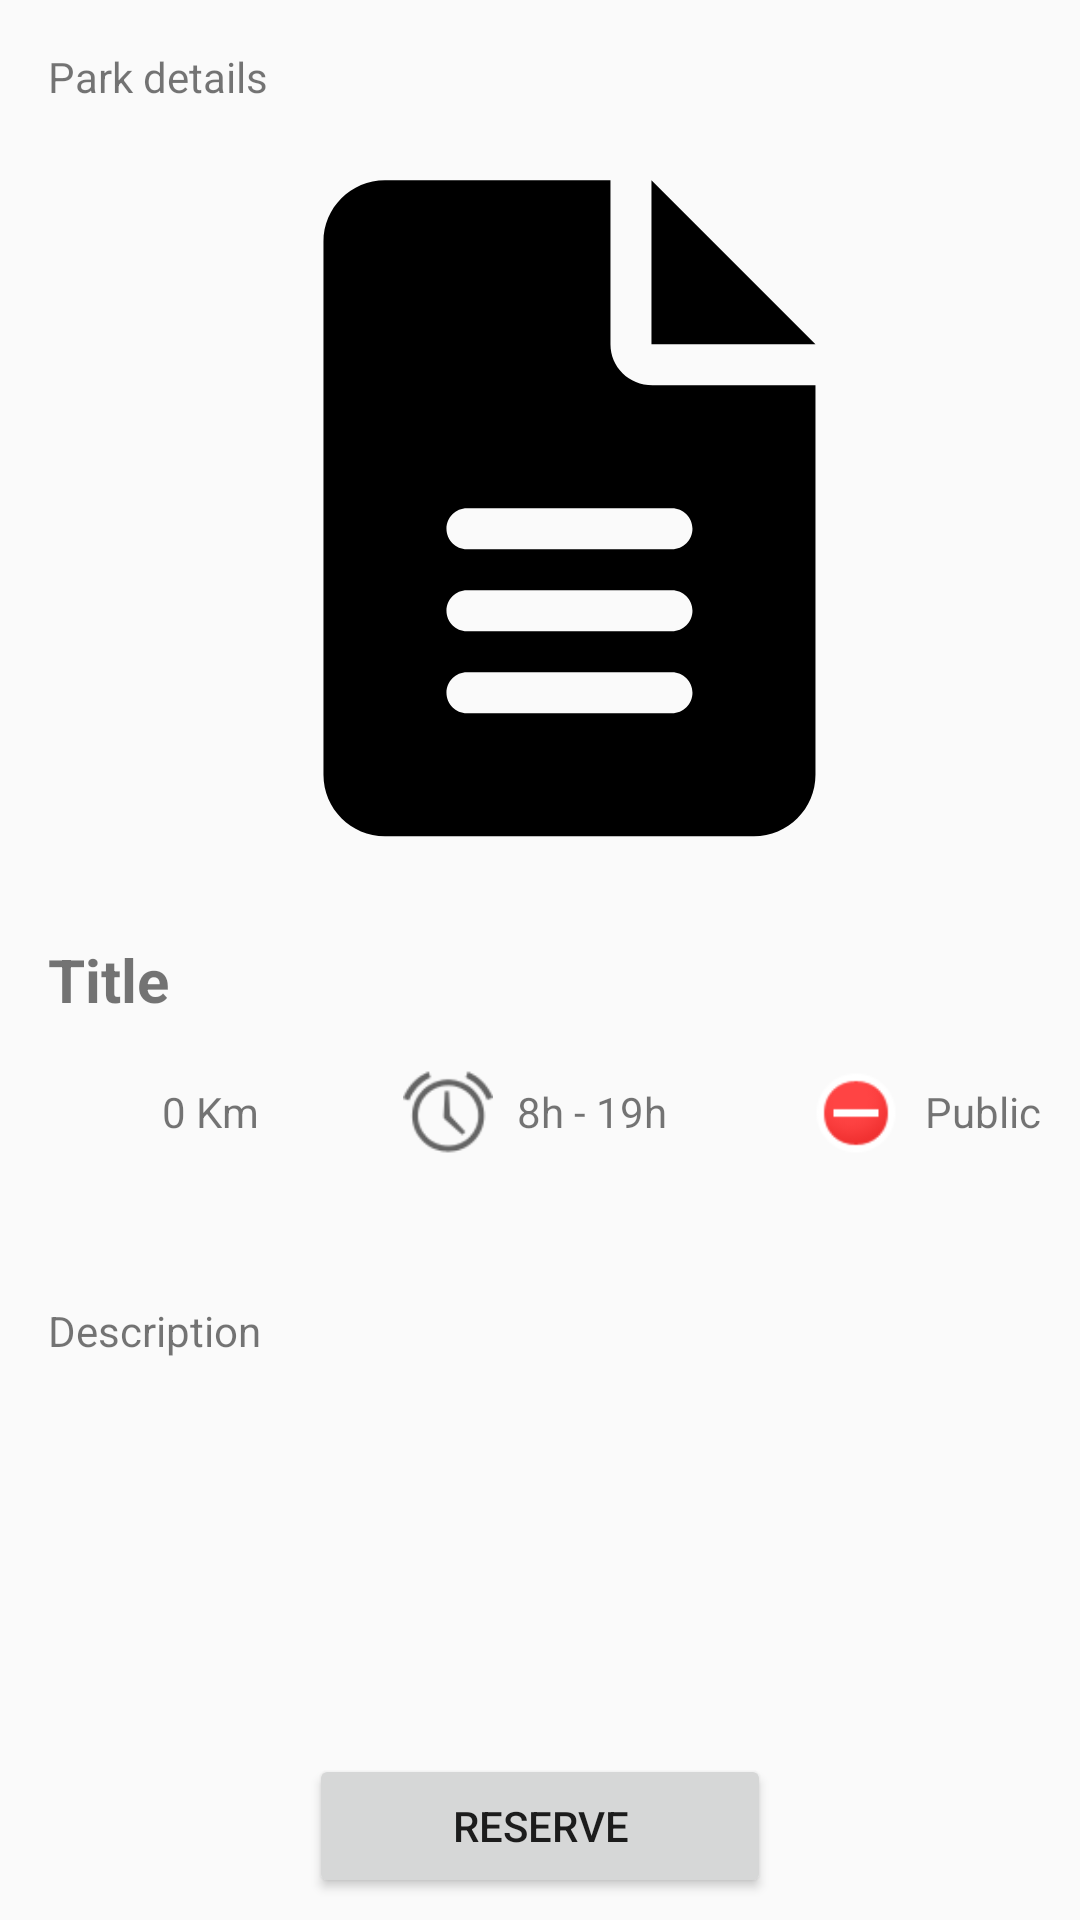

The Android layout XML behind this screen, and the referenced resources:
<!-- AndroidManifest.xml: application theme Theme.ParkALot -->
<!-- res/layout/park_techinfo.xml -->
<?xml version="1.0" encoding="utf-8"?>
<androidx.constraintlayout.widget.ConstraintLayout xmlns:android="http://schemas.android.com/apk/res/android"
    xmlns:app="http://schemas.android.com/apk/res-auto"
    xmlns:tools="http://schemas.android.com/tools"
    android:layout_width="match_parent"
    android:layout_height="match_parent">

    <ImageView
        android:id="@+id/image_type"
        android:layout_width="30dp"
        android:layout_height="30dp"
        android:layout_marginStart="48dp"
        android:layout_marginTop="16dp"
        app:layout_constraintStart_toEndOf="@+id/tv_info_sched"
        app:layout_constraintTop_toBottomOf="@+id/tv_park_title"
        app:srcCompat="@android:drawable/presence_busy" />

    <TextView
        android:id="@+id/tv_info_type"
        android:layout_width="wrap_content"
        android:layout_height="wrap_content"
        android:layout_marginStart="8dp"
        android:layout_marginTop="5dp"
        android:text="Public"
        app:layout_constraintStart_toEndOf="@+id/image_type"
        app:layout_constraintTop_toTopOf="@+id/image_type" />

    <TextView
        android:id="@+id/tv_info_sched"
        android:layout_width="wrap_content"
        android:layout_height="wrap_content"
        android:layout_marginStart="8dp"
        android:layout_marginTop="5dp"
        android:text="8h - 19h"
        app:layout_constraintStart_toEndOf="@+id/imageView4"
        app:layout_constraintTop_toTopOf="@+id/imageView4" />

    <ImageView
        android:id="@+id/imageView4"
        android:layout_width="30dp"
        android:layout_height="30dp"
        android:layout_marginStart="48dp"
        android:layout_marginTop="16dp"
        app:layout_constraintStart_toEndOf="@+id/tv_info_area"
        app:layout_constraintTop_toBottomOf="@+id/tv_park_title"
        app:srcCompat="@android:drawable/ic_lock_idle_alarm" />

    <TextView
        android:id="@+id/textView3"
        android:layout_width="wrap_content"
        android:layout_height="wrap_content"
        android:layout_marginStart="16dp"
        android:layout_marginTop="16dp"
        android:text="Park details"
        app:layout_constraintStart_toStartOf="parent"
        app:layout_constraintTop_toTopOf="parent" />

    <ImageView
        android:id="@+id/park_image"
        android:layout_width="0dp"
        android:layout_height="250dp"
        android:layout_marginStart="16dp"
        android:layout_marginTop="12dp"
        android:layout_marginEnd="16dp"
        android:scaleType="centerCrop"
        app:layout_constraintEnd_toEndOf="parent"
        app:layout_constraintHorizontal_bias="0.41"
        app:layout_constraintStart_toStartOf="parent"
        app:layout_constraintTop_toBottomOf="@+id/textView3"
        app:srcCompat="@drawable/file_lines_solid" />

    <TextView
        android:id="@+id/tv_park_title"
        android:layout_width="wrap_content"
        android:layout_height="wrap_content"
        android:layout_marginStart="16dp"
        android:layout_marginTop="16dp"
        android:text="Title"
        android:textSize="20sp"
        android:textStyle="bold"
        app:layout_constraintStart_toStartOf="parent"
        app:layout_constraintTop_toBottomOf="@+id/park_image" />

    <ImageView
        android:id="@+id/imageView3"
        android:layout_width="30dp"
        android:layout_height="30dp"
        android:layout_marginStart="16dp"
        android:layout_marginTop="16dp"
        app:layout_constraintStart_toStartOf="parent"
        app:layout_constraintTop_toBottomOf="@+id/tv_park_title"
        app:srcCompat="@drawable/car_dist" />

    <TextView
        android:id="@+id/tv_info_area"
        android:layout_width="wrap_content"
        android:layout_height="wrap_content"
        android:layout_marginStart="8dp"
        android:layout_marginTop="5dp"
        android:text="0 Km"
        app:layout_constraintStart_toEndOf="@+id/imageView3"
        app:layout_constraintTop_toTopOf="@+id/imageView3" />

    <TextView
        android:id="@+id/textView8"
        android:layout_width="wrap_content"
        android:layout_height="wrap_content"
        android:layout_marginStart="16dp"
        android:layout_marginTop="48dp"
        android:text="Description"
        app:layout_constraintStart_toStartOf="parent"
        app:layout_constraintTop_toBottomOf="@+id/imageView3" />

    <TextView
        android:id="@+id/tv_info_desc"
        android:layout_width="wrap_content"
        android:layout_height="100dp"
        android:layout_marginStart="16dp"
        android:layout_marginTop="8dp"
        app:layout_constraintStart_toStartOf="parent"
        app:layout_constraintTop_toBottomOf="@+id/textView8" />

    <Button
        android:id="@+id/btn_reserve"
        android:layout_width="154dp"
        android:layout_height="48dp"
        android:layout_marginTop="32dp"
        android:layout_marginBottom="16dp"
        android:text="Reserve"
        app:layout_constraintBottom_toBottomOf="parent"
        app:layout_constraintEnd_toEndOf="parent"
        app:layout_constraintStart_toStartOf="parent"
        app:layout_constraintTop_toBottomOf="@+id/tv_info_desc" />
</androidx.constraintlayout.widget.ConstraintLayout>
<!-- resources referenced by this layout -->
<resources>
  <!-- drawable file_lines_solid (drawable) -->
  <vector xmlns:android="http://schemas.android.com/apk/res/android"
      android:width="384dp"
      android:height="512dp"
      android:viewportWidth="384"
      android:viewportHeight="512">
    <group
        android:scaleX="0.5"
        android:scaleY="0.5"
        android:pivotX="215"
        android:pivotY="250">
    <path
        android:fillColor="#FF000000"
        android:pathData="M256,0v128h128L256,0zM224,128L224,0H48C21.49,0 0,21.49 0,48v416C0,490.5 21.49,512 48,512h288c26.51,0 48,-21.49 48,-48V160h-127.1C238.3,160 224,145.7 224,128zM272,416h-160C103.2,416 96,408.8 96,400C96,391.2 103.2,384 112,384h160c8.84,0 16,7.16 16,16C288,408.8 280.8,416 272,416zM272,352h-160C103.2,352 96,344.8 96,336C96,327.2 103.2,320 112,320h160c8.84,0 16,7.16 16,16C288,344.8 280.8,352 272,352zM288,272C288,280.8 280.8,288 272,288h-160C103.2,288 96,280.8 96,272C96,263.2 103.2,256 112,256h160C280.8,256 288,263.2 288,272z"/>
  </group>
  </vector>
  <style name="Theme.ParkALot" parent="Theme.AppCompat.Light.DarkActionBar">
          
          <item name="colorPrimary">@color/blue_main</item>
          <item name="colorPrimaryDark">@color/grey_3</item>
          <item name="colorAccent">@color/grey_1</item>
          
      </style>
  <color name="blue_main">#3277D8</color>
  <color name="grey_3">#484848</color>
  <color name="grey_1">#C5C5C5</color>
</resources>
